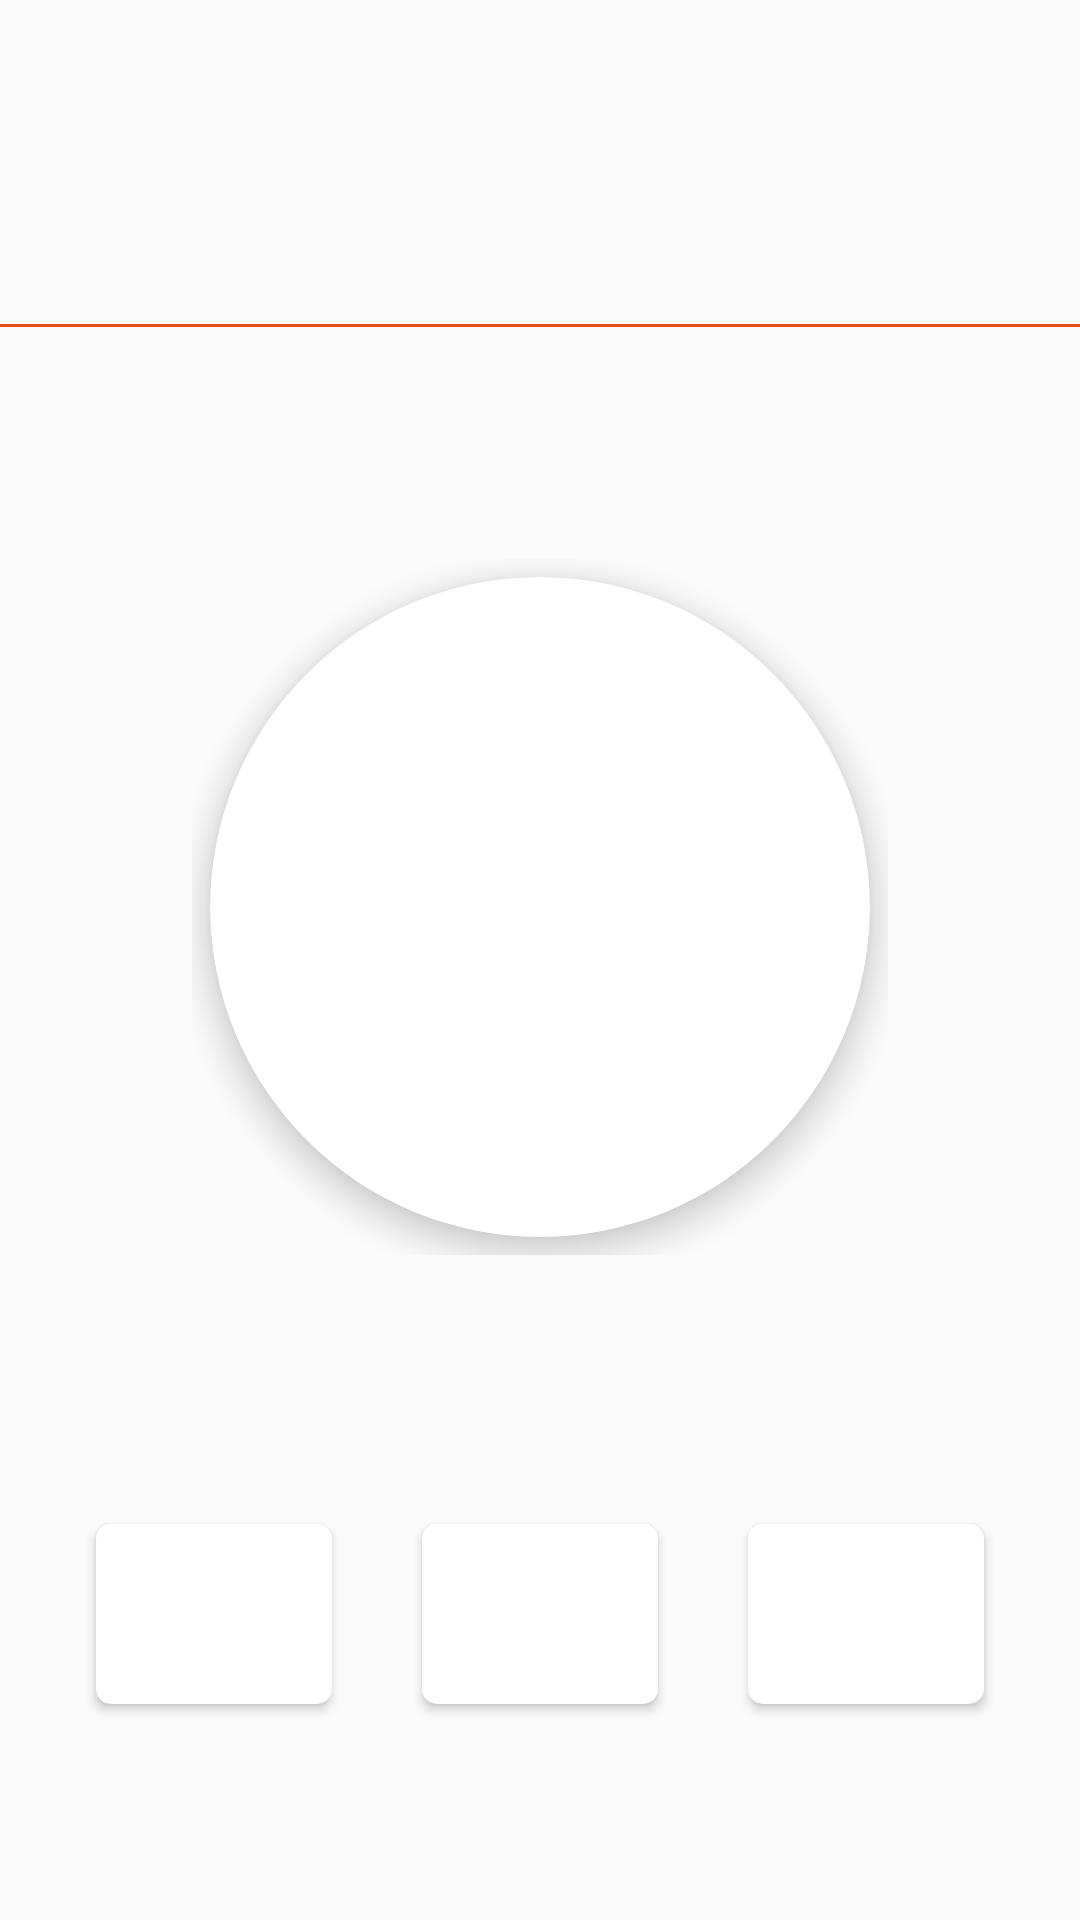

The Android layout XML behind this screen, and the referenced resources:
<!-- AndroidManifest.xml: application theme AppTheme -->
<!-- res/layout/fragment_account.xml -->
<?xml version="1.0" encoding="utf-8"?>
<RelativeLayout xmlns:android="http://schemas.android.com/apk/res/android"
    xmlns:app="http://schemas.android.com/apk/res-auto"
    xmlns:tool="http://schemas.android.com/tools"
    android:id="@+id/account_fragment_id"
    android:layout_width="match_parent"
    android:layout_height="match_parent"
    app:layout_behavior="@string/appbar_scrolling_view_behavior">

    <android.support.v7.widget.RecyclerView
        android:id="@+id/account_recyclerview"
        android:layout_width="match_parent"
        android:layout_height="100dp"
        android:layout_marginBottom="2dp"
        android:layout_marginEnd="2dp"
        android:layout_marginStart="2dp"
        android:layout_marginTop="3dp"
        android:clipToPadding="false" />

    <View
        android:layout_width="match_parent"
        android:layout_height="1dp"
        android:layout_marginTop="3dp"
        android:layout_below="@+id/account_recyclerview"
        android:background="@color/colorPrimaryDark" />

    <FrameLayout
        android:layout_width="wrap_content"
        android:layout_height="wrap_content"
        android:layout_centerInParent="true"
        android:paddingBottom="35dp">

        <android.support.v7.widget.CardView
            android:id="@+id/account_emptyView"
            android:layout_width="wrap_content"
            android:layout_height="wrap_content"
            android:layout_margin="6dp"
            android:shape="ring"
            app:cardCornerRadius="110dp"
            app:cardElevation="6dp"
            app:cardPreventCornerOverlap="false">

            <ImageView
                android:id="@+id/account_Image"
                android:layout_width="220dp"
                android:layout_height="220dp"
                android:layout_gravity="center"
                android:clickable="true"
                android:focusable="true"
                android:src="@drawable/icon"
                android:visibility="visible"
                tool:ignore="ContentDescription" />

        </android.support.v7.widget.CardView>

    </FrameLayout>

    <LinearLayout
        android:layout_width="match_parent"
        android:layout_height="wrap_content"
        android:layout_alignParentBottom="true"
        android:layout_marginEnd="26dp"
        android:layout_marginStart="26dp"
        android:orientation="horizontal"
        android:paddingBottom="68dp">

        <android.support.v7.widget.CardView
            android:id="@+id/view_Account_1"
            android:layout_width="wrap_content"
            android:layout_height="wrap_content"
            android:layout_marginBottom="4dp"
            android:layout_marginEnd="30dp"
            android:layout_marginStart="6dp"
            android:layout_marginTop="4dp"
            android:layout_weight="1"
            app:cardCornerRadius="5dp">

            <ImageView
                android:id="@+id/account_Image_1"
                android:layout_width="80dp"
                android:layout_height="60dp"
                android:layout_gravity="center"
                android:adjustViewBounds="true"
                android:clickable="true"
                android:focusable="true"
                android:scaleType="centerCrop"
                android:visibility="visible"
                app:srcCompat="@null"
                tool:ignore="ContentDescription" />

        </android.support.v7.widget.CardView>

        <android.support.v7.widget.CardView
            android:id="@+id/view_Account_2"
            android:layout_width="wrap_content"
            android:layout_height="wrap_content"
            android:layout_marginBottom="4dp"
            android:layout_marginEnd="30dp"
            android:layout_marginTop="4dp"
            android:layout_weight="1"
            app:cardCornerRadius="5dp">

            <ImageView
                android:id="@+id/account_Image_2"
                android:layout_width="80dp"
                android:layout_height="60dp"
                android:layout_gravity="center"
                android:adjustViewBounds="true"
                android:clickable="true"
                android:focusable="true"
                android:scaleType="centerCrop"
                android:visibility="visible"
                app:srcCompat="@null"
                tool:ignore="ContentDescription" />

        </android.support.v7.widget.CardView>

        <android.support.v7.widget.CardView
            android:id="@+id/view_Account_3"
            android:layout_width="wrap_content"
            android:layout_height="wrap_content"
            android:layout_marginBottom="4dp"
            android:layout_marginEnd="6dp"
            android:layout_marginTop="4dp"
            android:layout_weight="1"
            app:cardCornerRadius="5dp">

            <ImageView
                android:id="@+id/account_Image_3"
                android:layout_width="80dp"
                android:layout_height="60dp"
                android:layout_gravity="center"
                android:adjustViewBounds="true"
                android:clickable="true"
                android:focusable="true"
                android:scaleType="centerCrop"
                android:visibility="visible"
                app:srcCompat="@null"
                tool:ignore="ContentDescription" />

        </android.support.v7.widget.CardView>

    </LinearLayout>

</RelativeLayout>
<!-- resources referenced by this layout -->
<resources>
  <color name="colorPrimaryDark">#E64A19</color>
  <style name="AppTheme" parent="Theme.AppCompat.Light.DarkActionBar">
          <item name="colorPrimary">@color/colorPrimary</item>
          <item name="colorPrimaryDark">@color/colorPrimaryDark</item>
          <item name="colorAccent">@color/colorAccent</item>
          <item name="android:fontFamily">sans-serif-condensed</item>
      </style>
  <color name="colorPrimary">#FF5722</color>
  <color name="colorAccent">#FF5722</color>
</resources>
